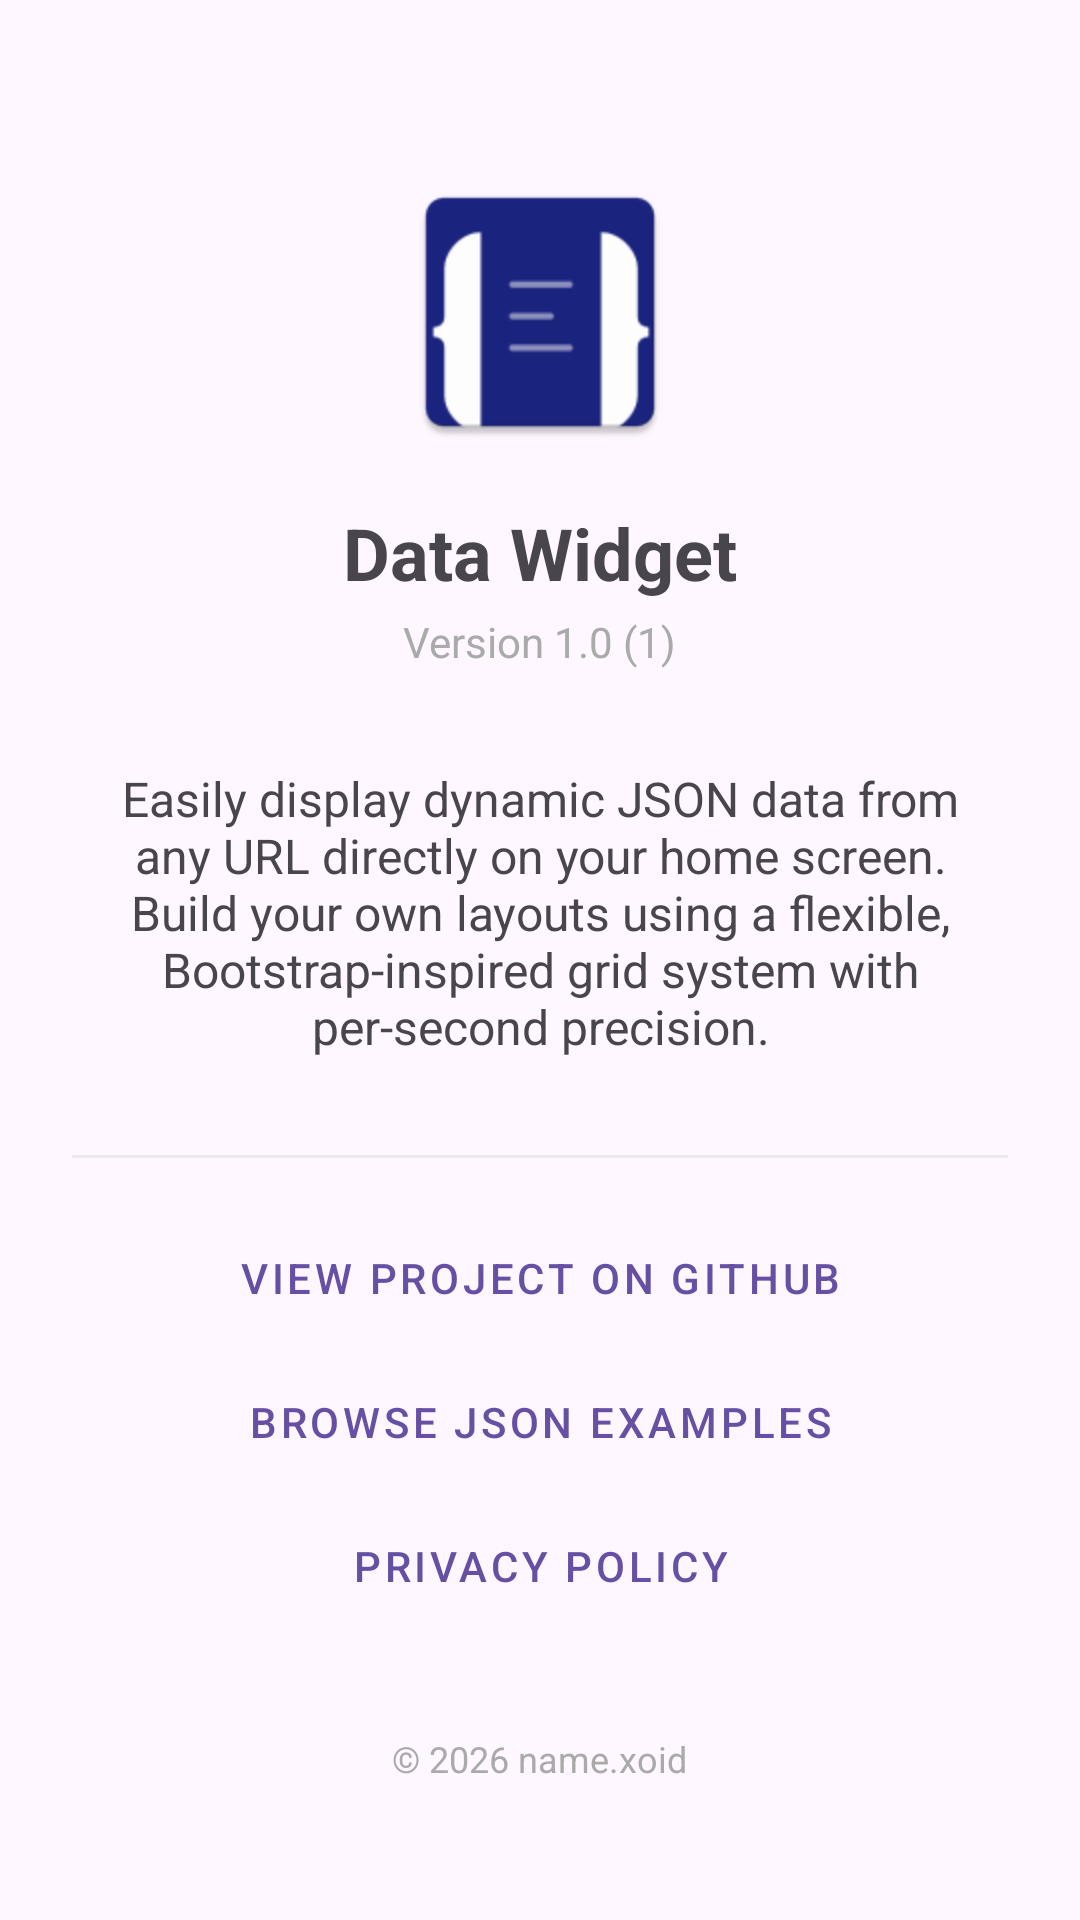

Reconstruct the res/layout file that produces this screen, plus the resources it refers to.
<!-- AndroidManifest.xml: application theme Theme.DataWidget -->
<!-- res/layout/fragment_about.xml -->
<?xml version="1.0" encoding="utf-8"?>
<androidx.core.widget.NestedScrollView xmlns:android="http://schemas.android.com/apk/res/android"
    xmlns:app="http://schemas.android.com/apk/res-auto"
    xmlns:tools="http://schemas.android.com/tools"
    android:layout_width="match_parent"
    android:layout_height="match_parent"
    android:fillViewport="true"
    android:clipToPadding="false"
    tools:context=".AboutFragment">

    <LinearLayout
        android:layout_width="match_parent"
        android:layout_height="wrap_content"
        android:gravity="center_horizontal"
        android:orientation="vertical"
        android:padding="24dp">

        <ImageView
            android:layout_width="96dp"
            android:layout_height="96dp"
            android:layout_marginTop="32dp"
            android:src="@mipmap/ic_launcher"
            android:contentDescription="@string/content_desc_icon" />

        <TextView
            android:layout_width="wrap_content"
            android:layout_height="wrap_content"
            android:layout_marginTop="16dp"
            android:text="@string/app_name"
            android:textSize="24sp"
            android:textStyle="bold" />

        <TextView
            android:id="@+id/txt_version_info"
            android:layout_width="wrap_content"
            android:layout_height="wrap_content"
            android:layout_marginTop="4dp"
            android:text="Version 1.0 (1)"
            android:textColor="@android:color/darker_gray"
            android:textSize="14sp" />

        <TextView
            android:layout_width="match_parent"
            android:layout_height="wrap_content"
            android:layout_marginTop="32dp"
            android:gravity="center"
            android:text="@string/about_description"
            android:textSize="16sp" />

        <View
            android:layout_width="match_parent"
            android:layout_height="1dp"
            android:layout_marginTop="32dp"
            android:background="#10000000" />

        <Button
            android:id="@+id/btn_github"
            style="@style/Widget.MaterialComponents.Button.TextButton"
            android:layout_width="match_parent"
            android:layout_height="wrap_content"
            android:layout_marginTop="16dp"
            android:text="@string/btn_github_label"
            app:icon="@drawable/ic_launcher_foreground" />

        <Button
            android:id="@+id/btn_examples"
            style="@style/Widget.MaterialComponents.Button.TextButton"
            android:layout_width="match_parent"
            android:layout_height="wrap_content"
            android:text="@string/btn_examples_label"
            app:icon="@android:drawable/ic_menu_search" />

        <Button
            android:id="@+id/btn_privacy"
            style="@style/Widget.MaterialComponents.Button.TextButton"
            android:layout_width="match_parent"
            android:layout_height="wrap_content"
            android:text="@string/btn_privacy_label"
            app:icon="@android:drawable/ic_lock_lock" />

        <TextView
            android:layout_width="wrap_content"
            android:layout_height="wrap_content"
            android:layout_marginTop="32dp"
            android:text="@string/copyright_text"
            android:textColor="@android:color/darker_gray"
            android:textSize="12sp" />

    </LinearLayout>
</androidx.core.widget.NestedScrollView>
<!-- resources referenced by this layout -->
<resources>
  <!-- drawable ic_launcher_foreground (drawable) -->
  <?xml version="1.0" encoding="utf-8"?>
  <vector xmlns:android="http://schemas.android.com/apk/res/android"
      android:width="108dp"
      android:height="108dp"
      android:viewportWidth="108"
      android:viewportHeight="108">
  
      
      <path
          android:fillColor="#FFFFFF"
          android:pathData="M35,30 c-5,0 -10,5 -10,10 v15 c0,5 -5,5 -5,5 c0,0 5,0 5,5 v15 c0,5 5,10 10,10"
          android:strokeWidth="3"
          android:strokeColor="#FFFFFF" />
  
      
      <path
          android:fillColor="#FFFFFF"
          android:pathData="M73,30 c5,0 10,5 10,10 v15 c0,5 5,5 5,5 c0,0 -5,0 -5,5 v15 c0,5 -5,10 -10,10"
          android:strokeWidth="3"
          android:strokeColor="#FFFFFF" />
  
      
      <path
          android:fillColor="#80FFFFFF"
          android:pathData="M45,45 h18 M45,55 h12 M45,65 h18"
          android:strokeWidth="2"
          android:strokeLineCap="round"
          android:strokeColor="#80FFFFFF" />
  
  </vector>
  <!-- mipmap ic_launcher: webp bitmap (mipmap-hdpi, 1012 bytes) -->
  <string name="about_description">Easily display dynamic JSON data from any URL directly on your home screen. Build your own layouts using a flexible, Bootstrap-inspired grid system with per-second precision.</string>
  <string name="app_name">Data Widget</string>
  <string name="btn_examples_label">Browse JSON Examples</string>
  <string name="btn_github_label">View Project on GitHub</string>
  <string name="btn_privacy_label">Privacy Policy</string>
  <string name="content_desc_icon">Data Widget Icon</string>
  <string name="copyright_text">© 2026 name.xoid</string>
  <style name="Theme.DataWidget" parent="Base.Theme.DataWidget" />
  <style name="Base.Theme.DataWidget" parent="Theme.Material3.DayNight.NoActionBar">
          
          
      </style>
</resources>
